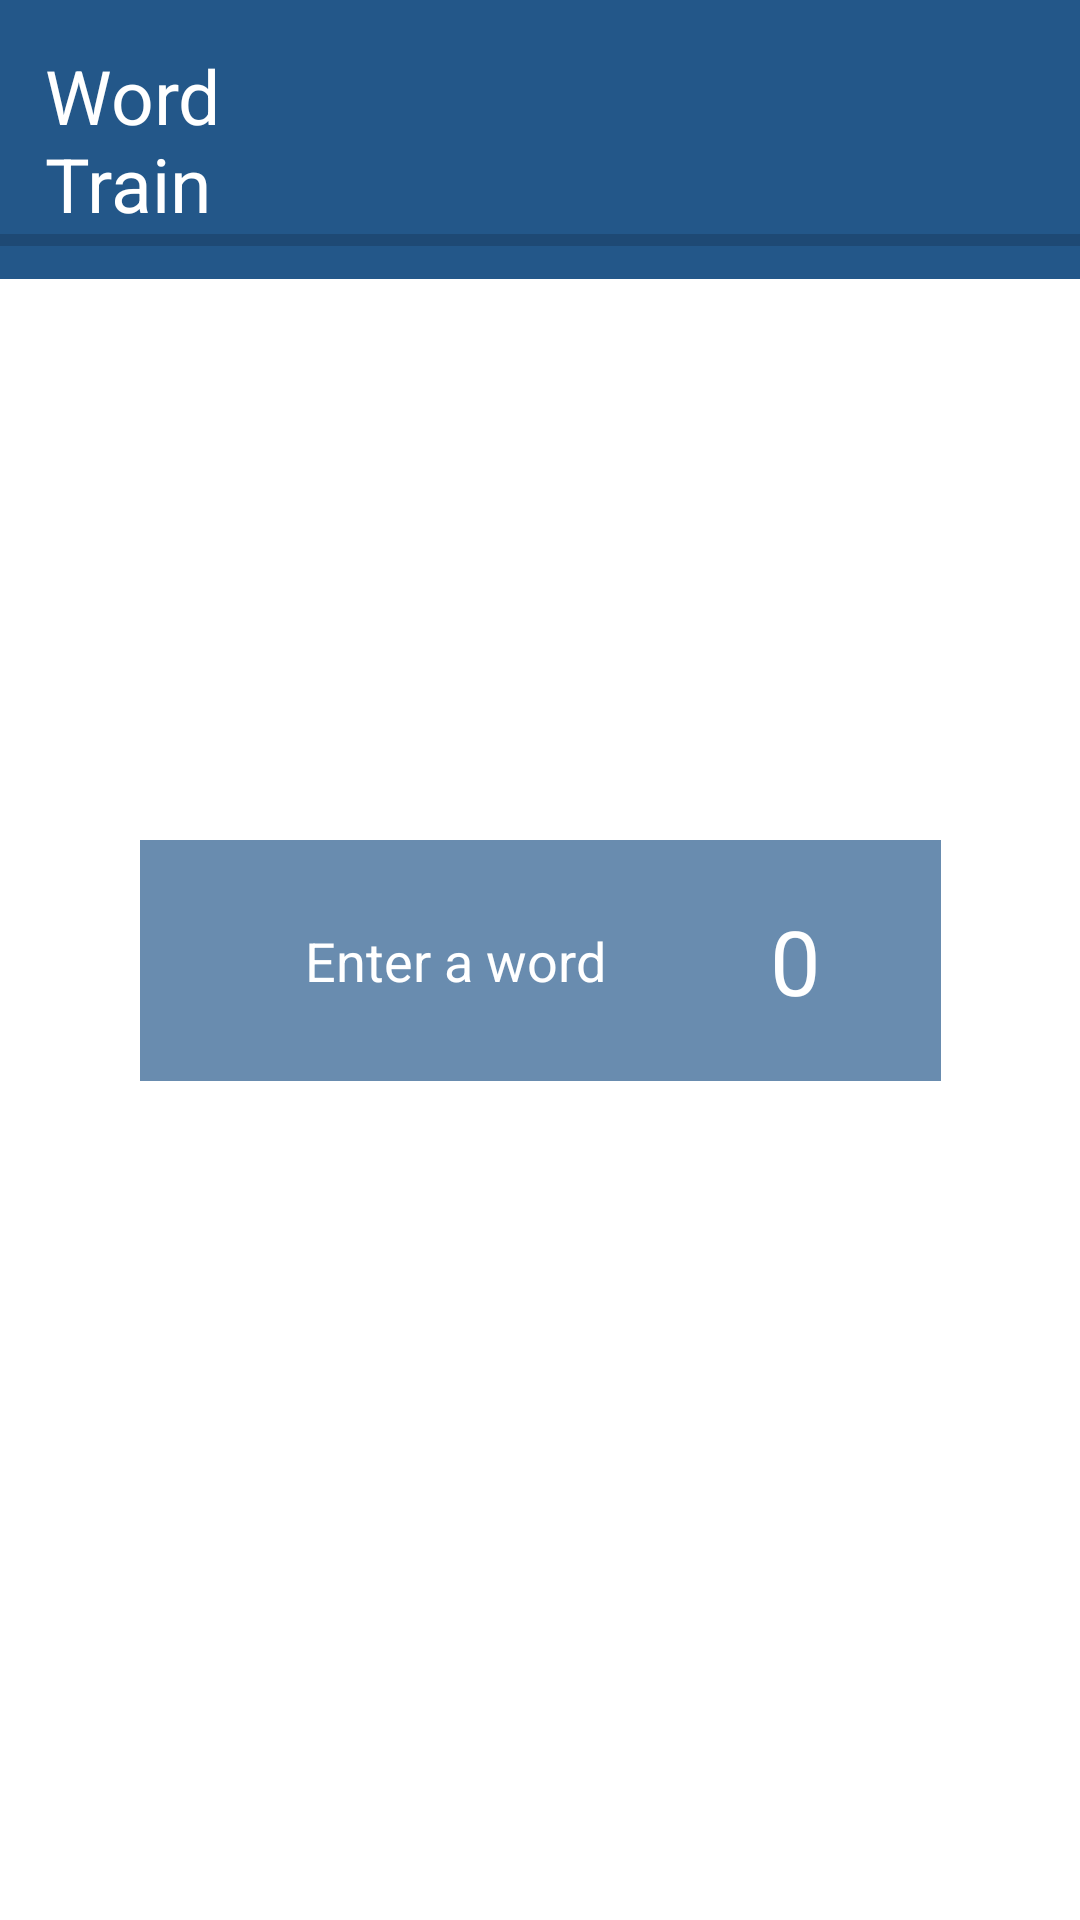

Produce the Android XML layout that renders to this screen, including the resource entries it uses.
<!-- AndroidManifest.xml: application theme Theme.KotlinRandomWordApp -->
<!-- res/layout/fragment_first.xml -->
<?xml version="1.0" encoding="utf-8"?>
<androidx.constraintlayout.widget.ConstraintLayout xmlns:android="http://schemas.android.com/apk/res/android"
    xmlns:app="http://schemas.android.com/apk/res-auto"
    xmlns:tools="http://schemas.android.com/tools"
    android:layout_width="match_parent"
    android:layout_height="match_parent"
    tools:context="com.kotlinrandomwordapp.FirstFragment">

    <androidx.constraintlayout.widget.ConstraintLayout
        android:id="@+id/top_bar_cluster"
        android:layout_width="match_parent"
        android:layout_height="wrap_content"
        android:background="@color/blue_dark"
        app:layout_constraintStart_toStartOf="parent"
        app:layout_constraintTop_toTopOf="parent">

        <TextView
            android:id="@+id/title_textView"
            android:layout_width="wrap_content"
            android:layout_height="wrap_content"
            android:text="@string/main_title_text"
            android:textSize="25sp"
            android:textColor="@color/white"
            android:padding="15dp"
            app:layout_constraintTop_toTopOf="parent"
            app:layout_constraintStart_toStartOf="parent" />

        <ProgressBar
            android:id="@+id/timer_progressBar"
            style="@android:style/Widget.DeviceDefault.ProgressBar.Horizontal"
            android:layout_width="@+id/timer_textView"
            android:layout_height="10dp"
            android:progress="0"
            app:layout_constraintTop_toBottomOf="@+id/timer_textView"
            app:layout_constraintBottom_toBottomOf="parent"
            app:layout_constraintEnd_toEndOf="parent"
            app:layout_constraintStart_toStartOf="parent" />

        <TextView
            android:id="@+id/timer_textView"
            android:layout_width="wrap_content"
            android:layout_height="wrap_content"
            android:text="@string/main_timer_text"
            android:textSize="30sp"
            android:textColor="@color/white"
            app:layout_constraintTop_toTopOf="parent"
            app:layout_constraintBottom_toBottomOf="parent"
            app:layout_constraintEnd_toEndOf="parent"
            app:layout_constraintStart_toStartOf="parent" />
    </androidx.constraintlayout.widget.ConstraintLayout>

    <TextView
        android:id="@+id/word_history_textView"
        android:layout_width="wrap_content"
        android:layout_height="wrap_content"
        android:text="@string/main_word_history_text"
        android:textSize="15sp"
        android:paddingTop="15dp"
        android:paddingStart="10dp"
        android:paddingEnd="10dp"
        android:gravity="center_horizontal"
        android:alpha="0.6"
        app:layout_constrainedWidth="true"
        app:layout_constraintTop_toBottomOf="@+id/top_bar_cluster"
        app:layout_constraintStart_toStartOf="parent"
        app:layout_constraintEnd_toEndOf="parent"/>

    <TextView
        android:id="@+id/generated_word_textView"
        android:layout_width="wrap_content"
        android:layout_height="wrap_content"
        android:text="@string/main_word_text"
        android:textSize="30sp"
        app:layout_constraintTop_toBottomOf="@+id/top_bar_cluster"
        app:layout_constraintBottom_toTopOf="@id/entry_cluster"
        app:layout_constraintEnd_toEndOf="parent"
        app:layout_constraintStart_toStartOf="parent" />

    <TextView
        android:id="@+id/hint_textView"
        android:layout_width="wrap_content"
        android:layout_height="wrap_content"
        android:text="@string/main_warning_text"
        android:textSize="20sp"
        android:padding="15dp"
        android:visibility="invisible"
        app:layout_constraintTop_toBottomOf="@+id/generated_word_textView"
        app:layout_constraintBottom_toTopOf="@+id/entry_cluster"
        app:layout_constraintStart_toStartOf="parent"
        app:layout_constraintEnd_toEndOf="parent"/>

    <androidx.constraintlayout.widget.ConstraintLayout
        android:id="@+id/entry_cluster"
        android:layout_width="wrap_content"
        android:layout_height="wrap_content"
        android:background="@color/blue_light"
        app:layout_constraintStart_toStartOf="parent"
        app:layout_constraintEnd_toEndOf="parent"
        app:layout_constraintTop_toTopOf="parent"
        app:layout_constraintBottom_toBottomOf="parent">

        <TextView
            android:id="@+id/score_textView"
            android:layout_width="wrap_content"
            android:layout_height="wrap_content"
            android:text="@string/main_score_text"
            android:textSize="30sp"
            android:textColor="@color/white"
            android:paddingTop="20dp"
            android:paddingBottom="20dp"
            android:paddingEnd="40dp"
            app:layout_constraintTop_toTopOf="parent"
            app:layout_constraintBottom_toBottomOf="parent"
            app:layout_constraintStart_toEndOf="@+id/user_entry_editText"
            app:layout_constraintEnd_toEndOf="parent" />

        <EditText
            android:id="@+id/user_entry_editText"
            android:layout_width="wrap_content"
            android:layout_height="wrap_content"
            android:ems="10"
            android:inputType="textCapWords|textVisiblePassword"
            android:minHeight="60dp"
            android:text=""
            android:hint="@string/main_text_entry_hint_text"
            android:textAlignment="center"
            android:background="@null"
            android:textColor="@color/white"
            android:textColorHint="@color/white"
            app:layout_constraintTop_toTopOf="parent"
            app:layout_constraintBottom_toBottomOf="parent"
            app:layout_constraintStart_toStartOf="parent"
            app:layout_constraintEnd_toStartOf="@+id/score_textView" />
    </androidx.constraintlayout.widget.ConstraintLayout>

    <TextView
        android:id="@+id/previous_high_textView"
        android:layout_width="wrap_content"
        android:layout_height="wrap_content"
        android:text=""
        app:layout_constraintTop_toBottomOf="@+id/word_history_textView"
        app:layout_constraintBottom_toBottomOf="parent"
        app:layout_constraintStart_toStartOf="parent"
        app:layout_constraintEnd_toEndOf="parent"/>
</androidx.constraintlayout.widget.ConstraintLayout>
<!-- resources referenced by this layout -->
<resources>
  <color name="blue_dark">#235789</color>
  <color name="blue_light">#698CAF</color>
  <color name="white">#FFFFFFFF</color>
  <string name="main_score_text">0</string>
  <string name="main_text_entry_hint_text">Enter a word</string>
  <string name="main_timer_text" />
  <string name="main_title_text">Word\nTrain</string>
  <string name="main_warning_text" />
  <string name="main_word_history_text" />
  <string name="main_word_text" />
  <style name="Theme.KotlinRandomWordApp" parent="Theme.MaterialComponents.DayNight.DarkActionBar">
          
          <item name="colorPrimary">@color/blue_mid</item>
          <item name="colorPrimaryVariant">@color/blue_dark</item>
          <item name="colorOnPrimary">@color/white</item>
          
          <item name="colorSecondary">@color/teal_light</item>
          <item name="colorSecondaryVariant">@color/teal_dark</item>
          <item name="colorOnSecondary">@color/black</item>
          
          <item name="android:statusBarColor" tools:targetApi="l">?attr/colorPrimaryVariant</item>
          
      </style>
  <color name="blue_mid">#49749E</color>
  <color name="teal_light">#17BEBB</color>
  <color name="teal_dark">#0E7C7B</color>
  <color name="black">#FF000000</color>
</resources>
